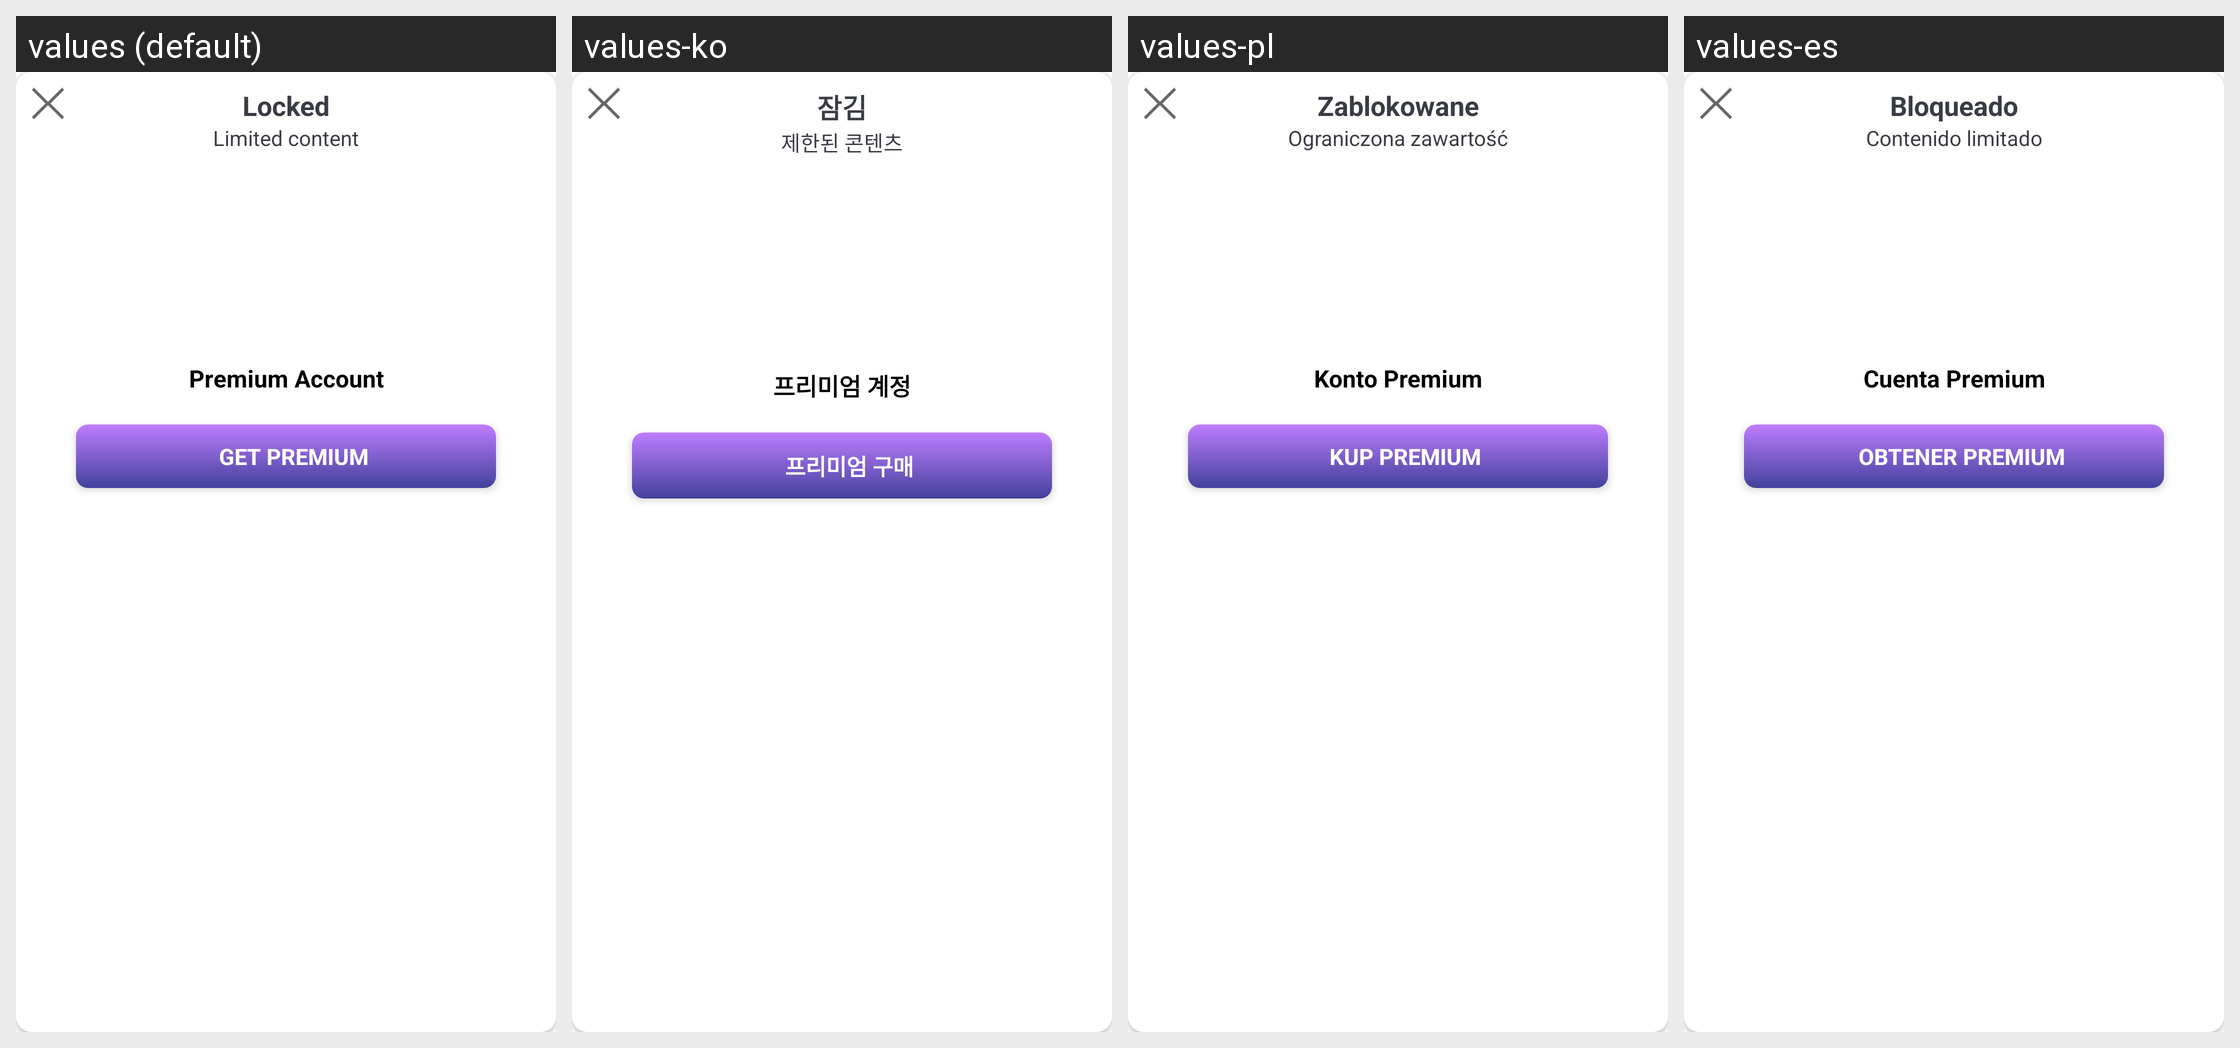

Here is an Android app screen in its default locale and in the app's own translations. Write out the translated-string differences for the strings that appear on this screen.
Android screen res/layout/dialog_restricted_content.xml rendered under 4 locales, left to right: values (default), values-ko, values-pl, values-es. Device: Nexus 5 (rendered at 1080×1920; each locale shown at half size, 540×960, under a caption strip naming it); theme Theme.German_Books.
Other locales in the repository, not shown: values-ar, values-cs, values-de, values-fr, values-it, values-pt, values-ro, values-ru, values-tr, values-uk.
Strings drawn on this screen, with the default value and each locale's value (text and hints the layout hard-codes, and strings that could not be matched under every locale, appear in the picture but are not listed):

blocked
  values: Locked
  values-ko: 잠김
  values-pl: Zablokowane
  values-es: Bloqueado

restrictedContent
  values: Limited content
  values-ko: 제한된 콘텐츠
  values-pl: Ograniczona zawartość
  values-es: Contenido limitado

premiumAccount
  values: Premium Account
  values-ko: 프리미엄 계정
  values-pl: Konto Premium
  values-es: Cuenta Premium

buy
  values: GET PREMIUM
  values-ko: 프리미엄 구매
  values-pl: KUP PREMIUM
  values-es: OBTENER PREMIUM
